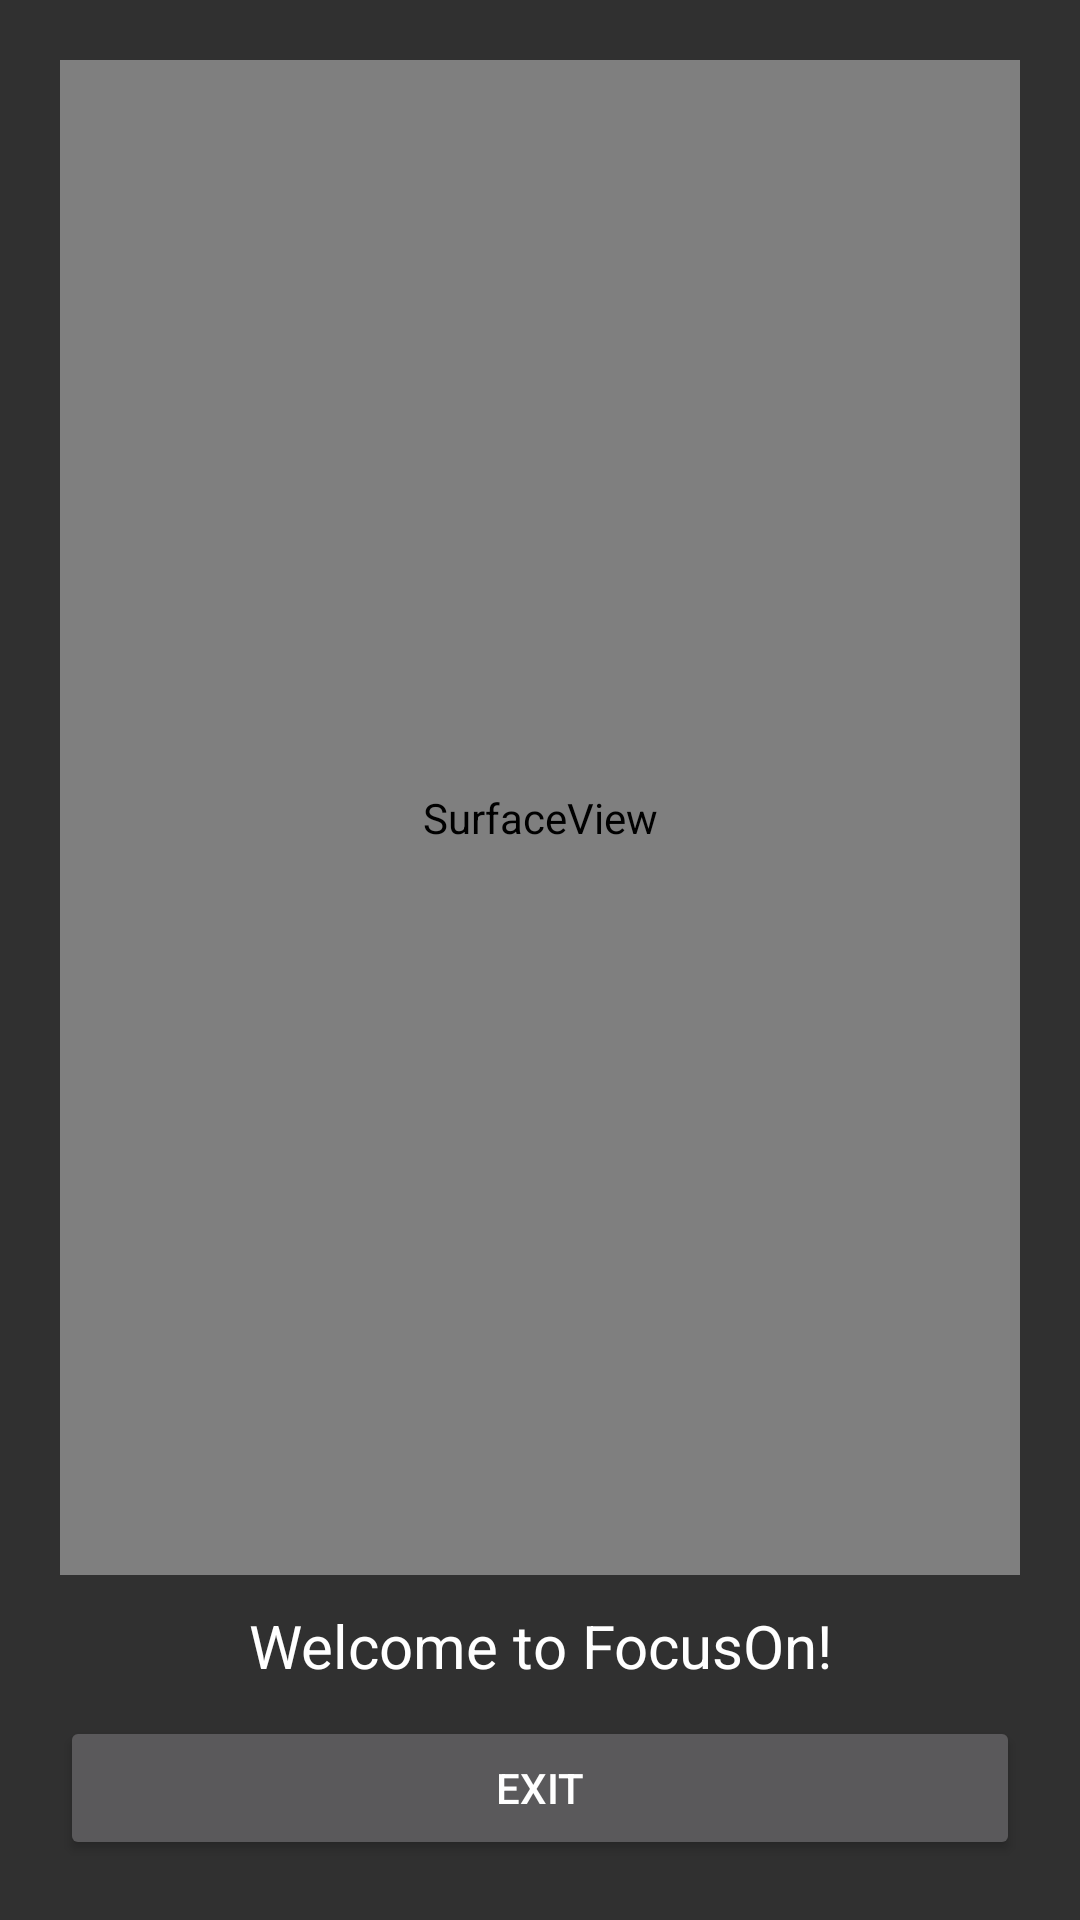

Write the Android layout XML for this screen, with the resource values it uses.
<!-- AndroidManifest.xml: activity theme Theme.AppCompat.NoActionBar -->
<!-- res/layout/activity_main.xml -->
<?xml version="1.0" encoding="utf-8"?>


<RelativeLayout xmlns:android="http://schemas.android.com/apk/res/android"
    android:layout_width="match_parent"
    android:layout_height="match_parent"
    android:background="@color/common_google_signin_btn_text_light_default"
    android:gravity="center"
    android:padding="20dp"
    >
    <SurfaceView
        android:id="@+id/camera_view"
        android:layout_width="match_parent"
        android:layout_height="match_parent"
        android:layout_above="@+id/info"
        />

    <LinearLayout
        android:id="@+id/info"
        android:layout_width="match_parent"
        android:layout_height="wrap_content"
        android:layout_alignParentBottom="true"
        android:layout_centerHorizontal="true"
        android:orientation="vertical">

        <TextView
            android:id="@+id/code_info"
            android:layout_width="match_parent"
            android:layout_height="wrap_content"
            android:gravity="center"
            android:padding="10dp"
            android:text="@string/intro_text"
            android:textColor="@android:color/white"
            android:textSize="20sp" />


        <Button
            android:id="@+id/btn_start_stop"
            android:layout_width="match_parent"
            android:layout_height="wrap_content"
            android:text="@string/stop_start_qreader" />
    </LinearLayout>
</RelativeLayout>
<!-- resources referenced by this layout -->
<resources>
  <string name="intro_text">Welcome to FocusOn!</string>
  <string name="stop_start_qreader">Exit</string>
</resources>
